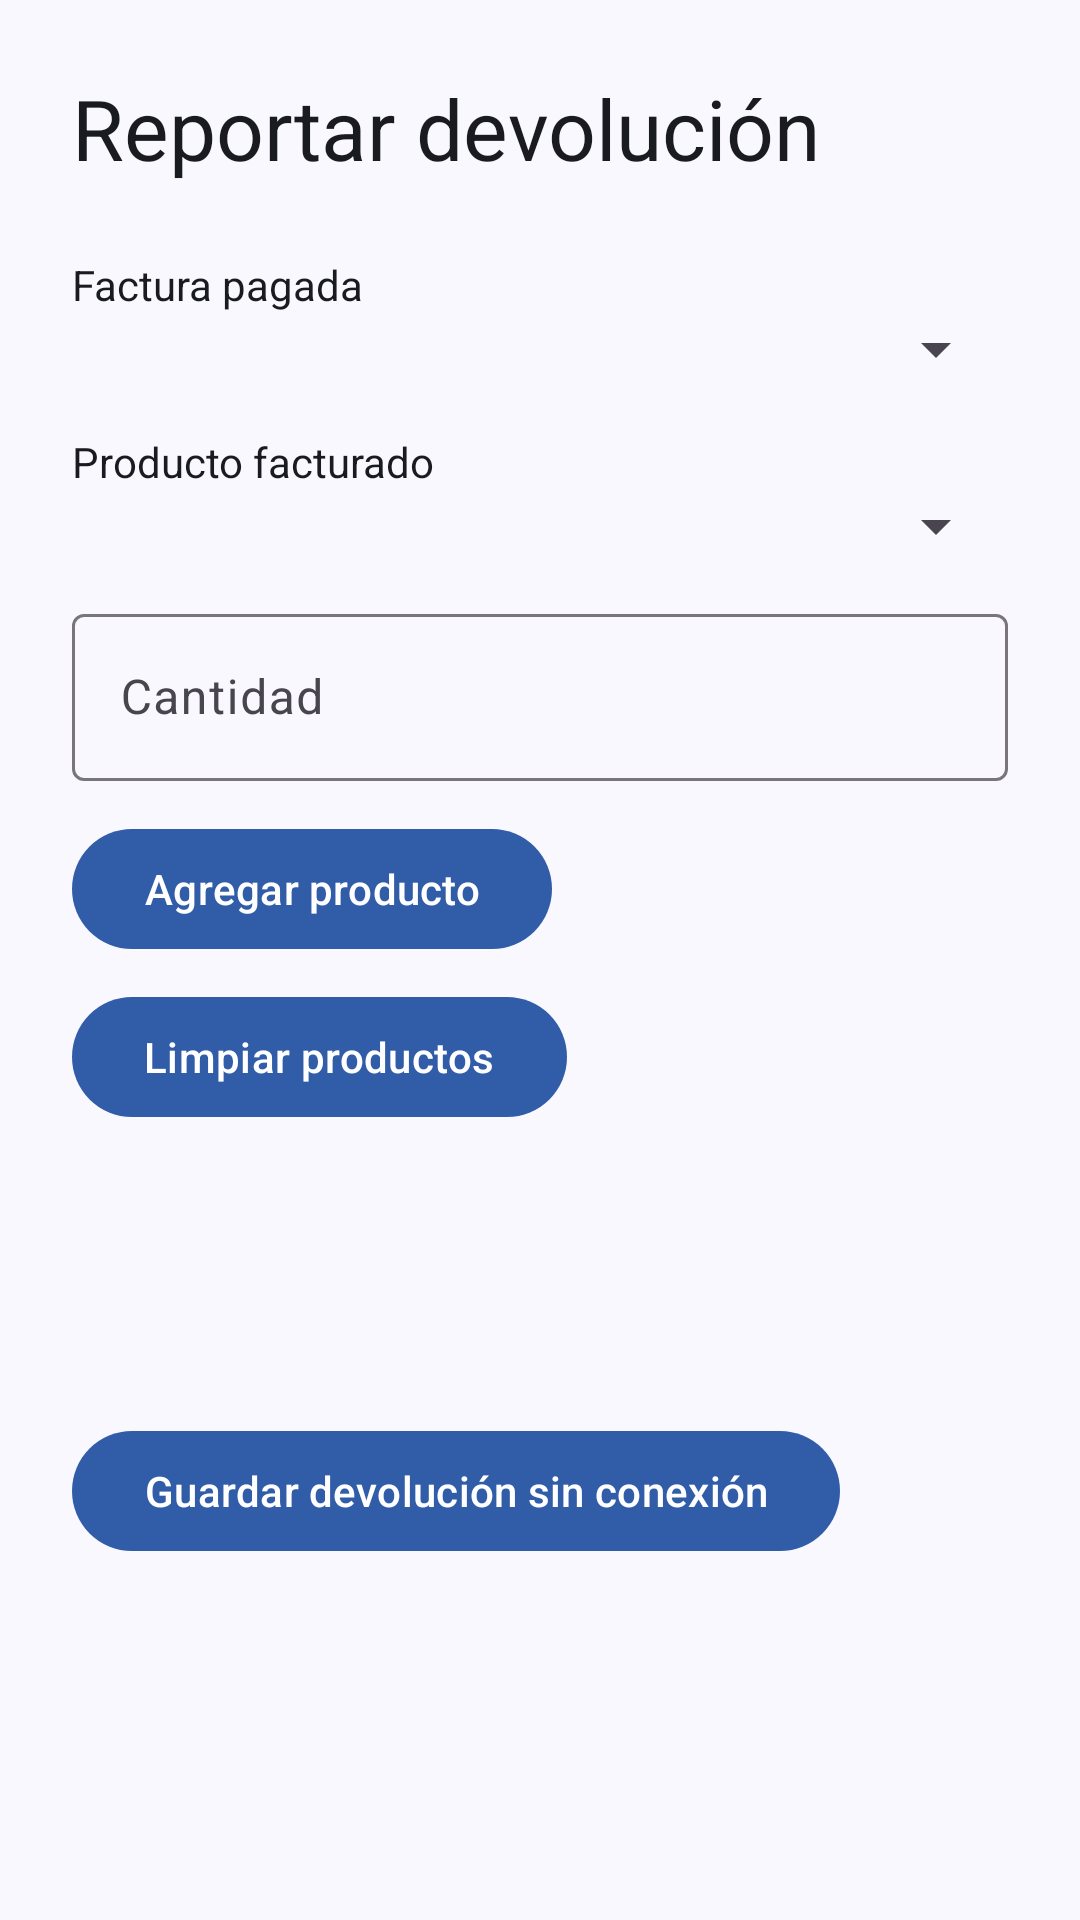

The Android layout XML behind this screen, and the referenced resources:
<!-- AndroidManifest.xml: application theme Theme.CatalogDigital -->
<!-- res/layout/activity_return_create.xml -->
<?xml version="1.0" encoding="utf-8"?>
<ScrollView xmlns:android="http://schemas.android.com/apk/res/android"
    android:layout_width="match_parent"
    android:layout_height="match_parent">
    <LinearLayout
        android:layout_width="match_parent"
        android:layout_height="wrap_content"
        android:orientation="vertical"
        android:padding="24dp">
        <TextView
            android:layout_width="wrap_content"
            android:layout_height="wrap_content"
            android:text="@string/return_create_title"
            android:textAppearance="?attr/textAppearanceHeadlineMedium" />
        <TextView android:layout_width="wrap_content" android:layout_height="wrap_content" android:layout_marginTop="24dp" android:text="@string/return_invoice" />
        <Spinner android:id="@+id/invoice" android:layout_width="match_parent" android:layout_height="wrap_content" />
        <TextView android:layout_width="wrap_content" android:layout_height="wrap_content" android:layout_marginTop="16dp" android:text="@string/return_item" />
        <Spinner android:id="@+id/item" android:layout_width="match_parent" android:layout_height="wrap_content" />
        <com.google.android.material.textfield.TextInputLayout
            android:layout_width="match_parent" android:layout_height="wrap_content"
            android:layout_marginTop="12dp" android:hint="@string/return_quantity">
            <com.google.android.material.textfield.TextInputEditText
                android:id="@+id/quantity" android:layout_width="match_parent"
                android:layout_height="wrap_content" android:inputType="number" />
        </com.google.android.material.textfield.TextInputLayout>
        <com.google.android.material.button.MaterialButton
            android:id="@+id/addItem" android:layout_width="wrap_content" android:layout_height="wrap_content"
            android:layout_marginTop="12dp" android:text="@string/return_add_item" />
        <com.google.android.material.button.MaterialButton
            android:id="@+id/clearItems" android:layout_width="wrap_content" android:layout_height="wrap_content"
            android:layout_marginTop="8dp" android:text="@string/return_clear_items" />
        <TextView android:id="@+id/items" android:layout_width="match_parent" android:layout_height="wrap_content" android:layout_marginTop="20dp" />
        <TextView android:id="@+id/total" android:layout_width="match_parent" android:layout_height="wrap_content" android:layout_marginTop="12dp" android:textAppearance="?attr/textAppearanceTitleMedium" />
        <com.google.android.material.button.MaterialButton
            android:id="@+id/save" android:layout_width="wrap_content" android:layout_height="wrap_content"
            android:layout_marginTop="24dp" android:text="@string/return_save" />
    </LinearLayout>
</ScrollView>
<!-- resources referenced by this layout -->
<resources>
  <string name="return_add_item">Agregar producto</string>
  <string name="return_clear_items">Limpiar productos</string>
  <string name="return_create_title">Reportar devolución</string>
  <string name="return_invoice">Factura pagada</string>
  <string name="return_item">Producto facturado</string>
  <string name="return_quantity">Cantidad</string>
  <string name="return_save">Guardar devolución sin conexión</string>
  <style name="Theme.CatalogDigital" parent="Theme.Material3.DayNight.NoActionBar">
          <item name="colorPrimary">@color/catalog_primary</item>
          <item name="colorOnPrimary">@color/catalog_on_primary</item>
          <item name="android:colorBackground">@color/catalog_background</item>
          <item name="android:textColor">@color/catalog_on_background</item>
      </style>
  <color name="catalog_primary">#315DA8</color>
  <color name="catalog_on_primary">#FFFFFF</color>
  <color name="catalog_background">#FAF8FF</color>
  <color name="catalog_on_background">#1A1B20</color>
</resources>
